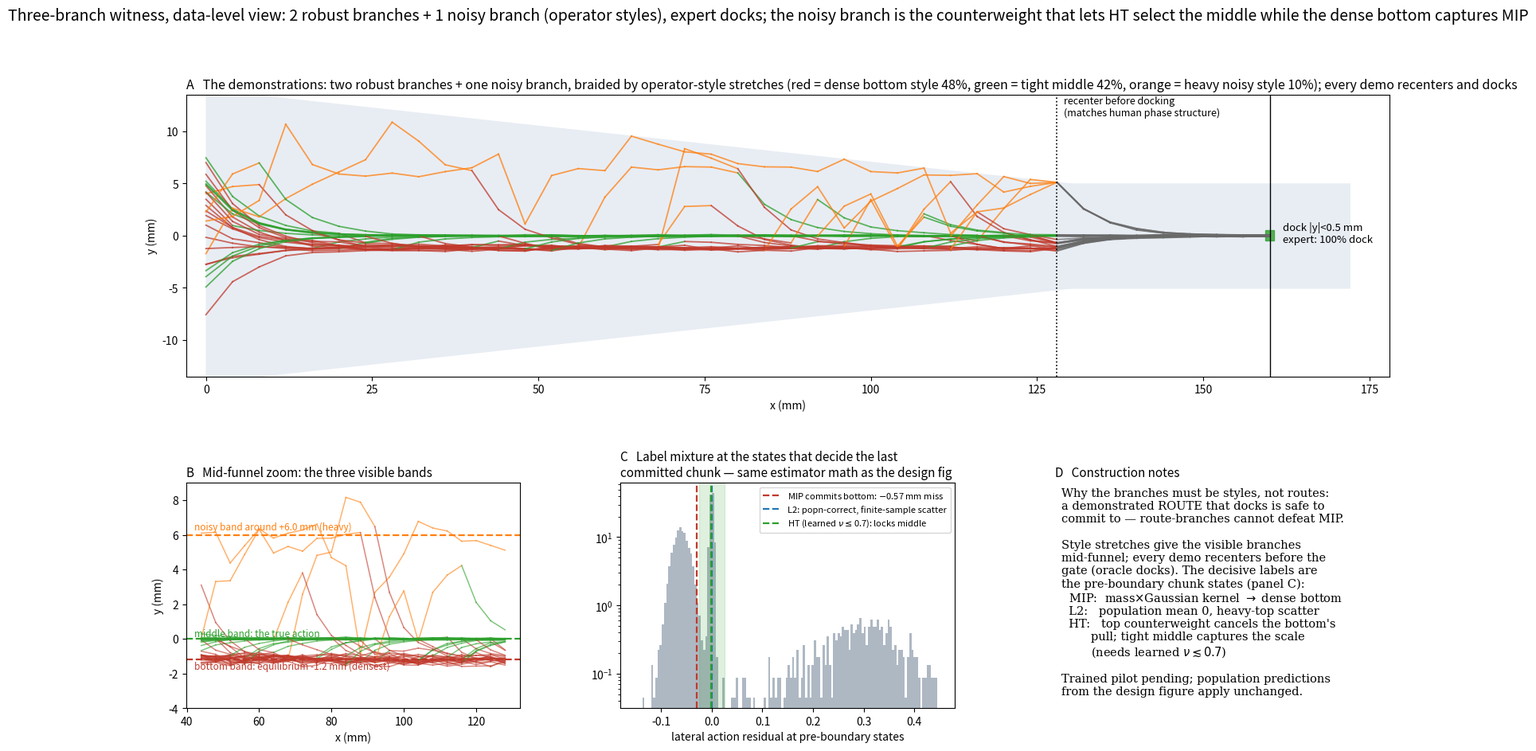

Source code (Python): (Note: this script raises an exception after producing the figure.)
"""Data-level visualization of the three-branch witness, realized as
operator styles: temporally-correlated stretches (visible branches
mid-funnel), all recentering before the tight dock (expert docks), with
the 3-component label mixture at gate-region states deciding the
estimators."""
import matplotlib
matplotlib.use("Agg")
import matplotlib.pyplot as plt
import numpy as np

K = 0.5
FWD = 4.0
X_GOAL = 160.0
X_CALM = 128.0
MU_BOT, S_BOT = -0.060, 0.015
MU_MID, S_MID = 0.000, 0.003
P_BOT, P_MID, P_TOP = 0.48, 0.424, 0.096
MU_TOP = -(P_BOT * MU_BOT) / P_TOP
S_TOP = 0.060
ACT = 20.0     # residual unit -> mm equilibrium (ACTION_MM / K_SERVO)


def style_seq(rng, n):
    """Markov style stretches: dense bottom / tight middle / heavy top."""
    out = np.empty(n, dtype=int)
    s = rng.choice(3, p=[P_BOT, P_MID, P_TOP])
    for t in range(n):
        if rng.rand() < 0.12:
            s = rng.choice(3, p=[P_BOT, P_MID, P_TOP])
        out[t] = s
    return out


def demo(rng):
    x, y = 0.0, rng.uniform(-8, 8)
    n = int(X_GOAL / FWD) + 2
    st = style_seq(rng, n)
    tr = [(x, y)]
    res = []
    for t in range(n):
        if x >= X_CALM:
            r = rng.normal(0, 0.004)
        elif st[t] == 0:
            r = rng.normal(MU_BOT, S_BOT)
        elif st[t] == 1:
            r = rng.normal(MU_MID, S_MID)
        else:
            r = MU_TOP + np.clip(rng.standard_t(1.05) * S_TOP, -0.6, 0.6)
        res.append((x, r))
        y = y + (-K * y + r * 10.0)
        hw_here = 5.0 + 9.0 * (1.0 - min(max(x / 130.0, 0.0), 1.0))
        y = float(np.clip(y, -hw_here + 0.3, hw_here - 0.3))
        x += FWD
        tr.append((x, y))
        if x >= X_GOAL:
            break
    return np.array(tr), st, res


rng = np.random.RandomState(4)
fig = plt.figure(figsize=(19.5, 10))
gs = fig.add_gridspec(2, 3, hspace=0.42, wspace=0.3,
                      height_ratios=[1.25, 1])

ax = fig.add_subplot(gs[0, :])
xs = np.linspace(0, 172, 200)
hw = 5.0 + 9.0 * (1.0 - np.clip(xs / 130.0, 0.0, 1.0))
ax.fill_between(xs, -hw, hw, color="#e8edf4")
cols = {0: "#c0392b", 1: "tab:green", 2: "tab:orange"}
docks = []
for _ in range(26):
    tr, st, _ = demo(rng)
    for t in range(len(tr) - 1):
        c = cols[st[t]] if tr[t][0] < X_CALM else "dimgray"
        ax.plot(tr[t:t + 2, 0], tr[t:t + 2, 1], color=c, lw=1.3,
                alpha=0.75)
    docks.append(tr[-1, 1])
ax.axvline(X_CALM, color="k", ls=":", lw=1.2)
ax.text(X_CALM + 1, 11.5, "recenter before docking\n(matches human phase "
        "structure)", fontsize=9)
ax.axvline(X_GOAL, color="k", lw=1)
ax.add_patch(plt.Rectangle((X_GOAL - 0.7, -0.5), 1.4, 1.0,
                           color="tab:green", alpha=0.8))
ax.text(X_GOAL + 2, -0.6, f"dock |y|<0.5 mm\nexpert: "
        f"{np.mean(np.abs(docks) < 0.5):.0%} dock", fontsize=9.5)
ax.set_xlim(-3, 178)
ax.set_ylim(-13.5, 13.5)
ax.set_xlabel("x (mm)")
ax.set_ylabel("y (mm)")
ax.set_title("A   The demonstrations: two robust branches + one noisy "
             "branch, braided by operator-style stretches "
             "(red = dense bottom style 48%, green = tight middle 42%, "
             "orange = heavy noisy style 10%); every demo recenters and "
             "docks", fontsize=11.5, loc="left")

axz = fig.add_subplot(gs[1, 0])
rng2 = np.random.RandomState(11)
for _ in range(40):
    tr, st, _ = demo(rng2)
    m = (tr[:, 0] > 40) & (tr[:, 0] < 125)
    stm = st[:len(tr) - 1]
    for t in range(len(tr) - 1):
        if not (40 < tr[t][0] < 125):
            continue
        axz.plot(tr[t:t + 2, 0], tr[t:t + 2, 1], color=cols[stm[t]],
                 lw=1.1, alpha=0.6)
axz.axhline(MU_BOT * ACT, color="#c0392b", ls="--", lw=1.6)
axz.text(42, MU_BOT * ACT - 0.55, "bottom band: equilibrium "
         f"{MU_BOT*ACT:+.1f} mm (densest)", fontsize=8.5, color="#c0392b")
axz.axhline(0, color="tab:green", ls="--", lw=1.6)
axz.text(42, 0.15, "middle band: the true action", fontsize=8.5,
         color="tab:green")
axz.axhline(MU_TOP * ACT, color="tab:orange", ls="--", lw=1.6)
axz.text(42, MU_TOP * ACT + 0.3, f"noisy band around {MU_TOP*ACT:+.1f} mm "
         "(heavy)", fontsize=8.5, color="tab:orange")
axz.set_ylim(-4, 9)
axz.set_xlabel("x (mm)")
axz.set_ylabel("y (mm)")
axz.set_title("B   Mid-funnel zoom: the three visible bands", fontsize=11,
              loc="left")

ax = fig.add_subplot(gs[1, 1])
res = []
rng3 = np.random.RandomState(21)
for _ in range(600):
    _, st, rr = demo(rng3)
    res += [r for x, r in rr if 90 < x < X_CALM]
res = np.array(res)
ax.hist(res, bins=140, range=(-0.15, 0.45), density=True,
        color="#9aa7b5", alpha=0.8)
ax.set_yscale("log")
for xv, c, lab in ((-0.029, "#c0392b", "MIP $-$0.57 mm: miss"),
                   (0.0, "tab:blue", "L2 popn 0 (n=30 std 0.44 mm)"),
                   (-0.001, "tab:green", "HT learned-$\\nu$: dock")):
    ax.axvline(xv, color=c, ls="--", lw=1.6)
ax.axvspan(-0.025, 0.025, color="tab:green", alpha=0.15)
ax.set_xlabel("lateral action residual at pre-boundary states")
ax.set_title("C   Label mixture at the states that decide the last\n"
             "committed chunk — same estimator math as the design fig",
             fontsize=11, loc="left")
ax.legend(["MIP commits bottom: $-$0.57 mm miss",
           "L2: popn-correct, finite-sample scatter",
           "HT (learned $\\nu\\leq$0.7): locks middle"], fontsize=8,
          loc="upper right")

ax = fig.add_subplot(gs[1, 2])
ax.axis("off")
txt = (
    "Why the branches must be styles, not routes:\n"
    "a demonstrated ROUTE that docks is safe to\n"
    "commit to — route-branches cannot defeat MIP.\n\n"
    "Style stretches give the visible branches\n"
    "mid-funnel; every demo recenters before the\n"
    "gate (oracle docks). The decisive labels are\n"
    "the pre-boundary chunk states (panel C):\n"
    "  MIP:  mass$\\times$Gaussian kernel $\\to$ dense bottom\n"
    "  L2:   population mean 0, heavy-top scatter\n"
    "  HT:   top counterweight cancels the bottom's\n"
    "        pull; tight middle captures the scale\n"
    "        (needs learned $\\nu \\lesssim 0.7$)\n\n"
    "Trained pilot pending; population predictions\n"
    "from the design figure apply unchanged.")
ax.text(0.02, 0.98, txt, fontsize=10.5, va="top", family="serif")
ax.set_title("D   Construction notes", fontsize=11, loc="left")

fig.suptitle("Three-branch witness, data-level view: 2 robust branches + "
             "1 noisy branch (operator styles), expert docks; the noisy "
             "branch is the counterweight that lets HT select the middle "
             "while the dense bottom captures MIP", fontsize=14, y=0.99)
fig.savefig("analysis/paper/toy_threeway_nfl_data.png", dpi=140,
            bbox_inches="tight")
print("saved; expert dock rate printed in panel A")
